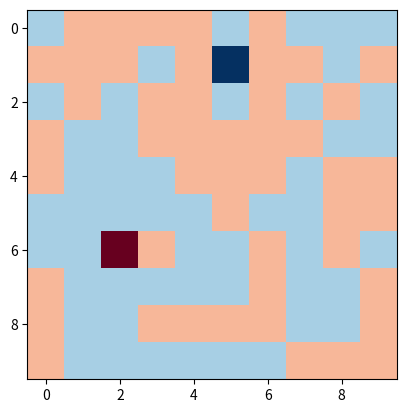

Write the Python code that produced this figure.
import numpy as np
import matplotlib.pyplot as plt
import matplotlib as mpl
from matplotlib.colors import BoundaryNorm

def test_boundary_norm_format_cursor_data():
    """
    Test that format_cursor_data works with BoundaryNorm.

    This test reproduces the issue where calling format_cursor_data on a
    ScalarMappable with BoundaryNorm would crash with:
    ValueError: BoundaryNorm is not invertible
    """
    # Create a figure and axis
    fig, ax = plt.subplots()

    # Create a BoundaryNorm
    boundaries = np.linspace(-4, 4, 5)
    norm = BoundaryNorm(boundaries, 256)

    # Create an image with BoundaryNorm
    X = np.random.randn(10, 10)
    pc = ax.imshow(X, cmap='RdBu_r', norm=norm)

    # Try to format cursor data - this should crash on base commit
    # but work on head commit
    try:
        result = pc.format_cursor_data(0.5)
        print(f"Test passed - result: {result}")
        return True
    except ValueError as e:
        if "BoundaryNorm is not invertible" in str(e):
            print(f"Test failed with expected error: {e}")
            return False
        else:
            # Unexpected error
            print(f"Test failed with unexpected error: {e}")
            raise

if __name__ == "__main__":
    success = test_boundary_norm_format_cursor_data()
    if not success:
        exit(1)
    else:
        exit(0)
